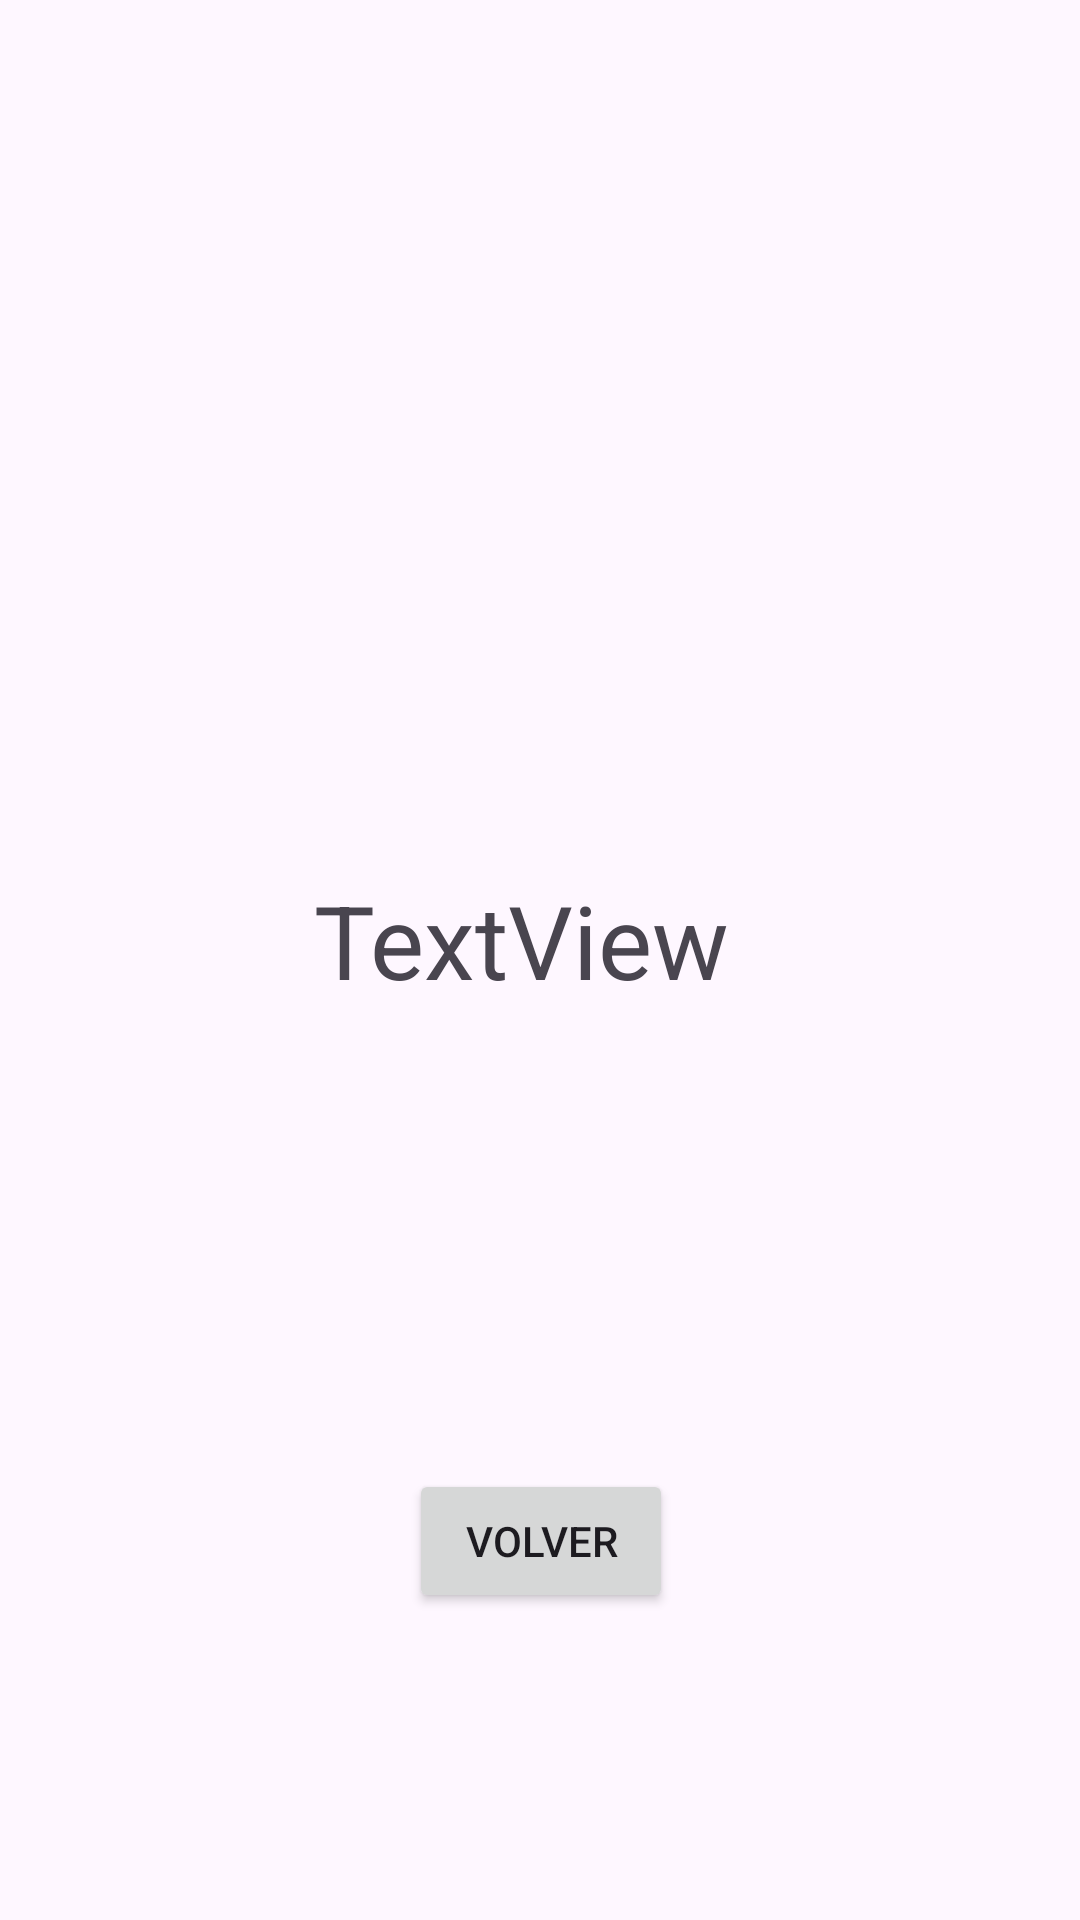

Android layout source for this screen:
<!-- AndroidManifest.xml: application theme Theme.IntentsEjercicio1 -->
<!-- res/layout/activity_detail.xml -->
<?xml version="1.0" encoding="utf-8"?>
<androidx.constraintlayout.widget.ConstraintLayout xmlns:android="http://schemas.android.com/apk/res/android"
    xmlns:app="http://schemas.android.com/apk/res-auto"
    xmlns:tools="http://schemas.android.com/tools"
    android:layout_width="match_parent"
    android:layout_height="match_parent">

    <TextView
        android:id="@+id/resultado"
        android:layout_width="151dp"
        android:layout_height="59dp"
        android:text="TextView"
        android:textSize="34sp"
        app:layout_constraintBottom_toBottomOf="parent"
        app:layout_constraintEnd_toEndOf="parent"
        app:layout_constraintStart_toStartOf="parent"
        app:layout_constraintTop_toTopOf="parent" />

    <Button
        android:id="@+id/volver"
        android:layout_width="wrap_content"
        android:layout_height="wrap_content"
        android:layout_marginTop="140dp"
        android:text="Volver"
        app:layout_constraintEnd_toEndOf="@+id/resultado"
        app:layout_constraintStart_toStartOf="@+id/resultado"
        app:layout_constraintTop_toBottomOf="@+id/resultado" />
</androidx.constraintlayout.widget.ConstraintLayout>
<!-- resources referenced by this layout -->
<resources>
  <style name="Theme.IntentsEjercicio1" parent="Base.Theme.IntentsEjercicio1" />
  <style name="Base.Theme.IntentsEjercicio1" parent="Theme.Material3.DayNight.NoActionBar">
          
          
      </style>
</resources>
